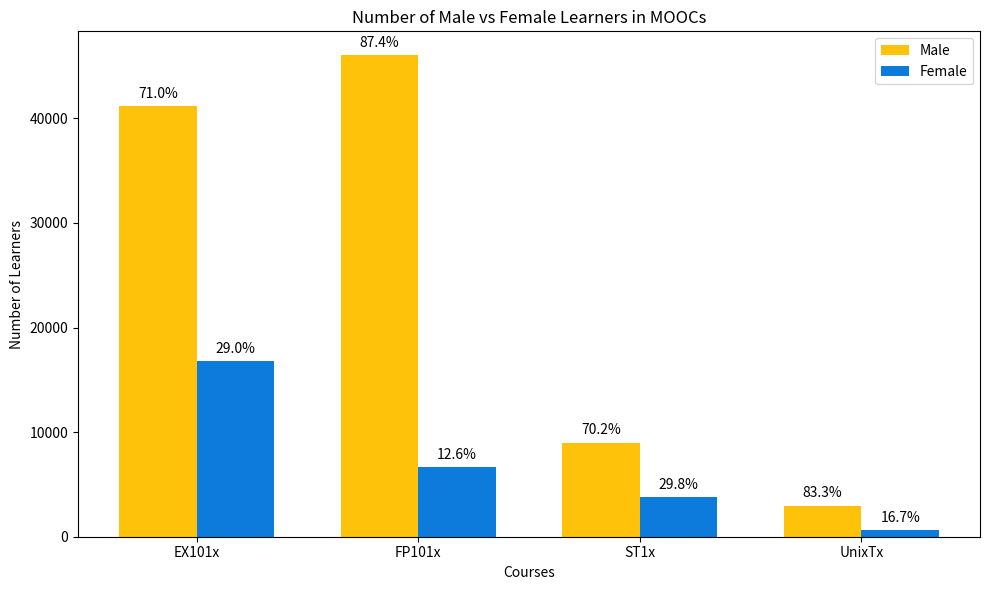

The matplotlib source for this figure:
import matplotlib.pyplot as plt
import pandas as pd

# Data provided by the user
data = {
    "Course": ["EX101x", "FP101x", "ST1x", "UnixTx"],
    "Male": [41153, 46018, 9001, 2970],
    "Female": [16823, 6662, 3818, 595]
}

# Create DataFrame
df = pd.DataFrame(data)

# Calculate percentages
df['Total'] = df['Male'] + df['Female']
df['Male %'] = df['Male'] / df['Total'] * 100
df['Female %'] = df['Female'] / df['Total'] * 100

# Plotting with specified colors and percentages
plt.figure(figsize=(10, 6))
bar_width = 0.35
index = df.index

# Bar chart for male and female learners with specified colors
bar1 = plt.bar(index, df['Male'], bar_width, label='Male', color='#FFC20A')
bar2 = plt.bar(index + bar_width, df['Female'], bar_width, label='Female', color='#0C7BDC')

# Adding labels and title
plt.xlabel('Courses')
plt.ylabel('Number of Learners')
plt.title('Number of Male vs Female Learners in MOOCs')
plt.xticks(index + bar_width / 2, df['Course'])
plt.legend()

# Adding percentage labels on the bars
for i in index:
    plt.text(i, df['Male'][i] + 500, f"{df['Male %'][i]:.1f}%", ha='center', va='bottom', color='black')
    plt.text(i + bar_width, df['Female'][i] + 500, f"{df['Female %'][i]:.1f}%", ha='center', va='bottom', color='black')

# Display the plot
plt.tight_layout()
plt.savefig(".")